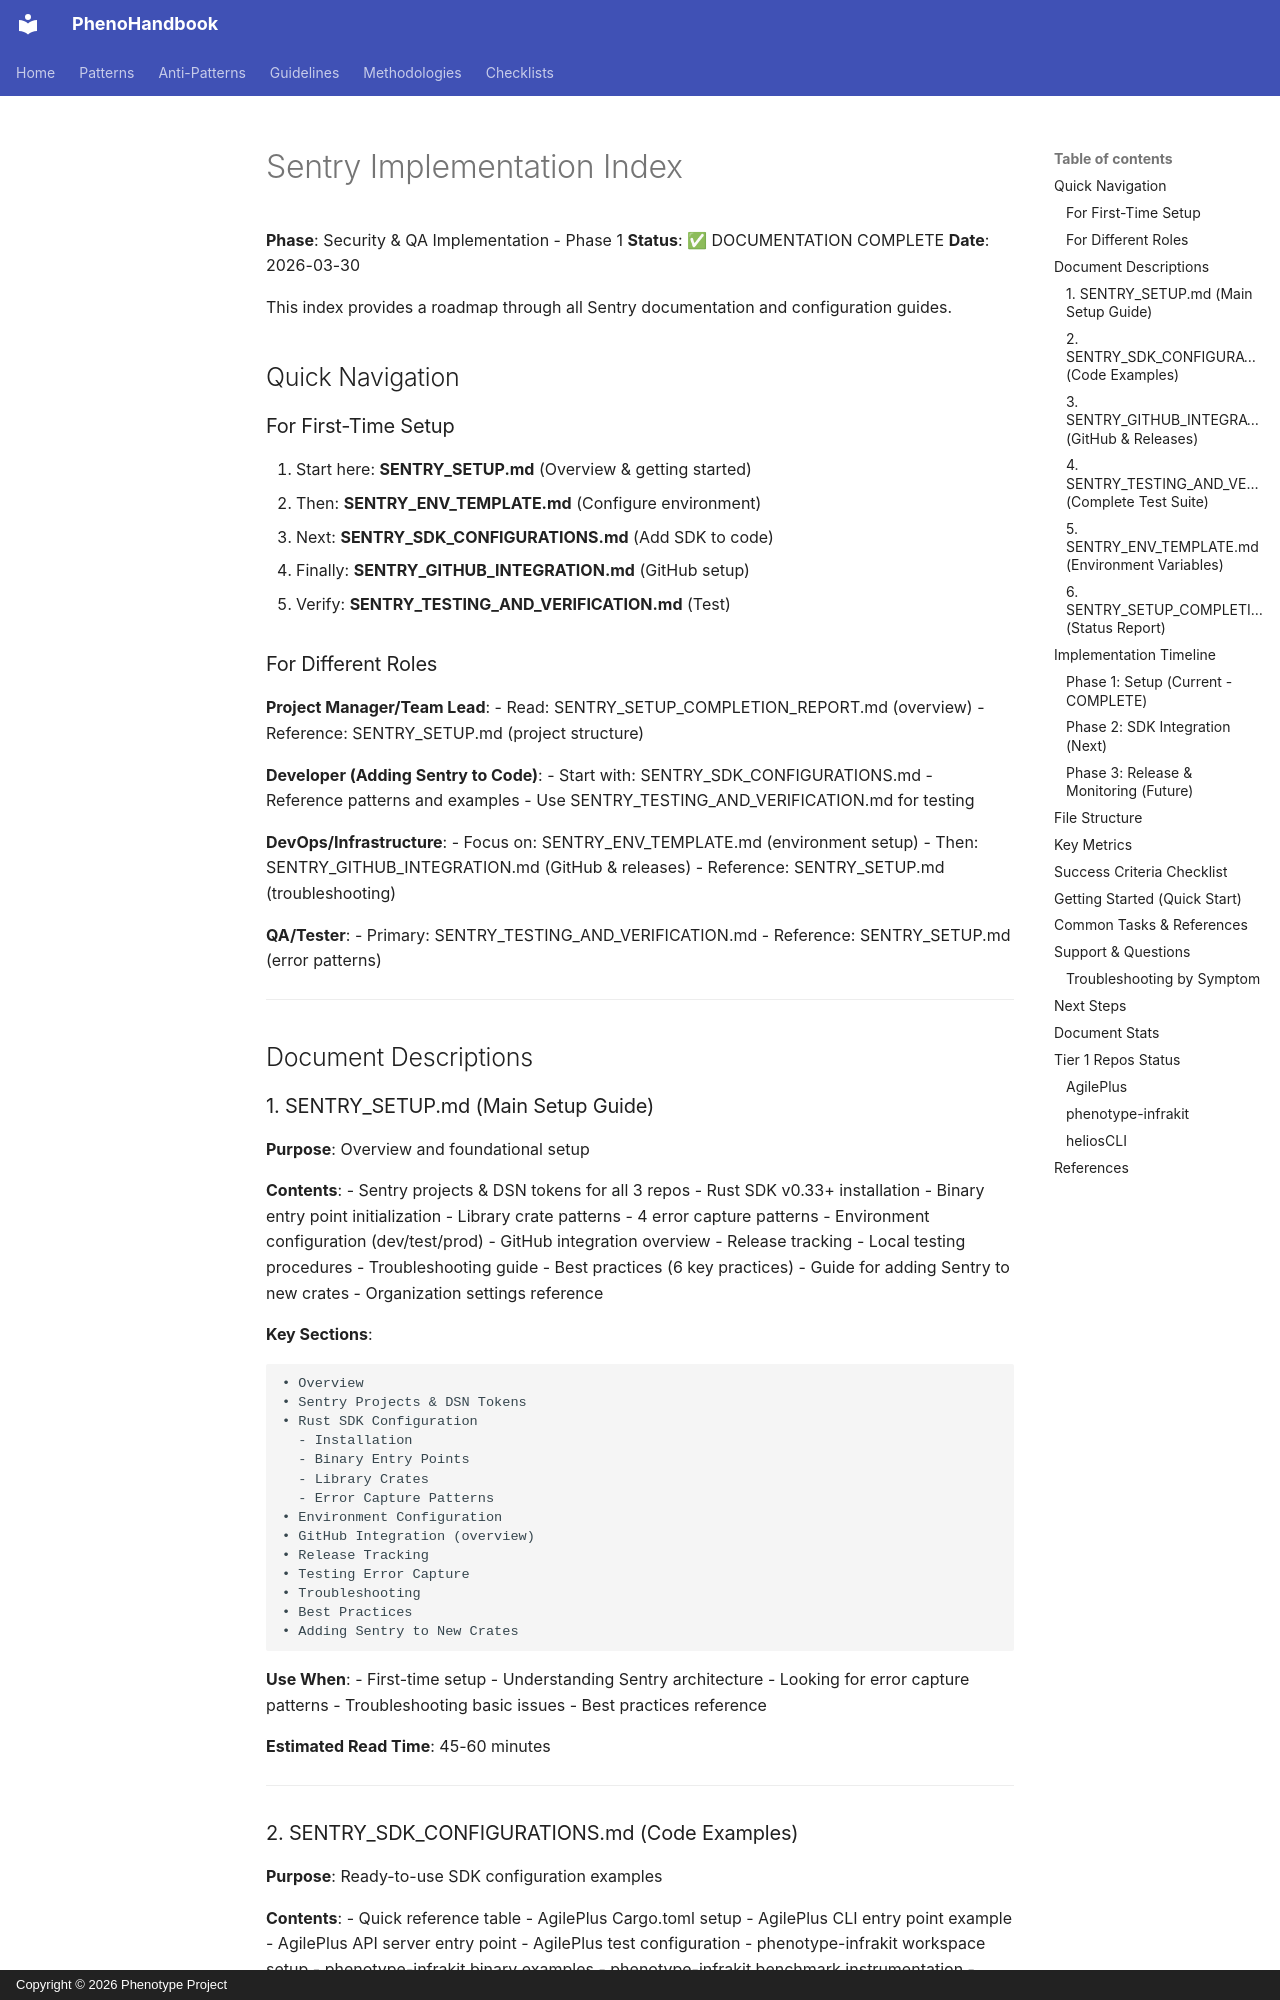

repository: KooshaPari/PhenoShared · page: reference/SENTRY_IMPLEMENTATION_INDEX/index.html · generator: mkdocs · copyright: Copyright © 2026 Phenotype Project

# Sentry Implementation Index

**Phase**: Security & QA Implementation - Phase 1
**Status**: ✅ DOCUMENTATION COMPLETE
**Date**: 2026-03-30

This index provides a roadmap through all Sentry documentation and configuration guides.

## Quick Navigation

### For First-Time Setup
1. Start here: **SENTRY_SETUP.md** (Overview & getting started)
2. Then: **SENTRY_ENV_TEMPLATE.md** (Configure environment)
3. Next: **SENTRY_SDK_CONFIGURATIONS.md** (Add SDK to code)
4. Finally: **SENTRY_GITHUB_INTEGRATION.md** (GitHub setup)
5. Verify: **SENTRY_TESTING_AND_VERIFICATION.md** (Test)

### For Different Roles

**Project Manager/Team Lead**:
- Read: SENTRY_SETUP_COMPLETION_REPORT.md (overview)
- Reference: SENTRY_SETUP.md (project structure)

**Developer (Adding Sentry to Code)**:
- Start with: SENTRY_SDK_CONFIGURATIONS.md
- Reference patterns and examples
- Use SENTRY_TESTING_AND_VERIFICATION.md for testing

**DevOps/Infrastructure**:
- Focus on: SENTRY_ENV_TEMPLATE.md (environment setup)
- Then: SENTRY_GITHUB_INTEGRATION.md (GitHub & releases)
- Reference: SENTRY_SETUP.md (troubleshooting)

**QA/Tester**:
- Primary: SENTRY_TESTING_AND_VERIFICATION.md
- Reference: SENTRY_SETUP.md (error patterns)

---

## Document Descriptions

### 1. SENTRY_SETUP.md (Main Setup Guide)
**Purpose**: Overview and foundational setup

**Contents**:
- Sentry projects & DSN tokens for all 3 repos
- Rust SDK v0.33+ installation
- Binary entry point initialization
- Library crate patterns
- 4 error capture patterns
- Environment configuration (dev/test/prod)
- GitHub integration overview
- Release tracking
- Local testing procedures
- Troubleshooting guide
- Best practices (6 key practices)
- Guide for adding Sentry to new crates
- Organization settings reference

**Key Sections**:
```
• Overview
• Sentry Projects & DSN Tokens
• Rust SDK Configuration
  - Installation
  - Binary Entry Points
  - Library Crates
  - Error Capture Patterns
• Environment Configuration
• GitHub Integration (overview)
• Release Tracking
• Testing Error Capture
• Troubleshooting
• Best Practices
• Adding Sentry to New Crates
```

**Use When**:
- First-time setup
- Understanding Sentry architecture
- Looking for error capture patterns
- Troubleshooting basic issues
- Best practices reference

**Estimated Read Time**: 45-60 minutes

---
